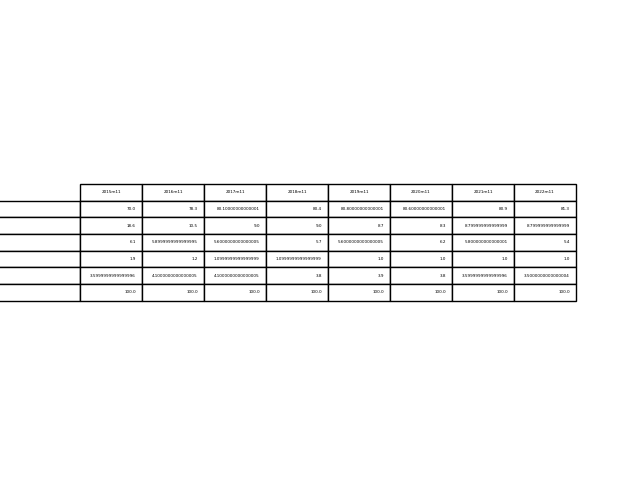

Values plotted in this chart, from the file beside it:
Kilde stillingsprosent, 2015m11, 2016m11, 2017m11, 2018m11, 2019m11, 2020m11, 2021m11, 2022m11
01. Innrapportert stillingsprosent, 70.0, 78.3, 80.1, 80.4, 80.8, 80.6, 80.9, 81.3
15-20. Utledet fra betalte timer, 18.6, 10.5, 9.0, 9.0, 8.7, 8.3, 8.8, 8.8
21-23. Predikert fra XGBOOST, 6.1, 5.9, 5.6, 5.7, 5.6, 6.2, 5.8, 5.4
24-26. Imputert fra nærmeste nabo metode, 1.9, 1.2, 1.1, 1.1, 1.0, 1.0, 1.0, 1.0
02-14,30-39. Annen justering, 3.6, 4.1, 4.1, 3.8, 3.9, 3.8, 3.6, 3.5
Sum, 100.0, 100.0, 100.0, 100.0, 100.0, 100.0, 100.0, 100.0
